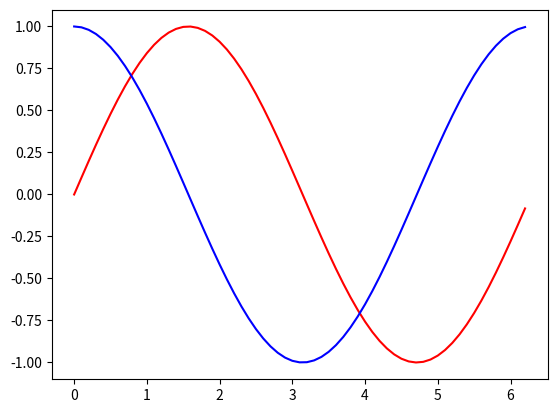

Python code for this plot:
# -*- coding: utf-8 -*-
"""
Created on Wed Jun  7 11:19:00 2017

[redacted]
"""

import matplotlib.pyplot as plt
import numpy as np

x = np.arange(0.0, 2*np.pi, 0.1)
y1 = np.sin(x)
y2 = np.cos(x)

plt.plot(x, y1, 'r-', x, y2, 'b-')
plt.show()